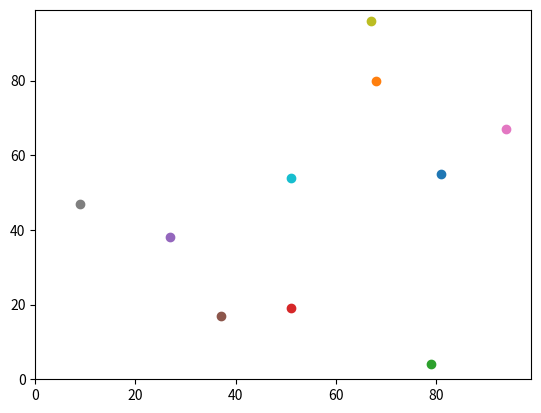

Reproduce this figure in Python.
'''
#shift coordinates into a list
#do some analysis on coordinates
#always place random function at the top

import random 
import matplotlib
import operator
#create containers to store agent coordinates
#shift our coordinates into lists
#do some analysis on our coordinates
y0 = random.randint(0,99)
x0 = random.randint(0,99)

#this is a more efficient way to list agents.
num_of_agents = 10

# import random
# if random_number < 0.5:
#     y0 = y0 + 1
# else:
#     y0 = y0 - 1
import random

y0 = 50
x0 = 50
# Random walk one step.
if random.random() < 0.5:
    y0 += 1
else:
    y0 -= 1

print(y0)


y0, x0 = 50, 50
rand = random.random()
# Random walk one step.
if rand < 0.5:
    y0 = y0 + 1
else:
    y0 = y0 - 1

print(y0)

if random.random() < 0.5:
    y0 += 1
else:
    y0 -= 1

if random.random() < 0.5:
    x0 += 1
else:
    x0 -= 1

print(y0, x0)


y1, x1 = 50, 50

if rand < 0.5:
    y1 = y1 + 1
else:
    y1 = y1 - 1

print(y1)

if random.random() < 0.5:
    x1 += 1
else:
    x1 -= 1

print(y1, x1)
y0 = 0
x0 = 0
y1 = 4
x1 = 3
answer = (((y0 - y1)**2) + ((x0 - x1)**2))**0.5
print(answer)

'''
#Defining functions

import random
import operator
import matplotlib.pyplot

#this function will return the distance between these two agents when it is called.
def distance_between(agents_row_a, agents_row_b):
    return (((agents_row_a[0] - agents_row_b[0])**2) + ((agents_row_a[1] - agents_row_b[1])**2))**0.5

num_of_agents = 10
num_of_iterations = 100
agents = []

# Make the agents.
for i in range(num_of_agents):
    agents.append([random.randint(0,99),random.randint(0,99)])

# Move the agents.
for j in range(num_of_iterations):
    for i in range(num_of_agents):

        if random.random() < 0.5:
            agents[i][0] = (agents[i][0] + 1) % 100
        else:
            agents[i][0] = (agents[i][0] - 1) % 100

        if random.random() < 0.5:
            agents[i][1] = (agents[i][1] + 1) % 100
        else:
            agents[i][1] = (agents[i][1] - 1) % 100



answer = (((agents[0][0] - agents[1][0])**2) + ((agents[0][1] - agents[1][1])**2))**0.5
print(answer)

#calling the function defined above
distance = distance_between(agents[0], agents[1])
print(distance)

matplotlib.pyplot.ylim(0, 99)
matplotlib.pyplot.xlim(0, 99)
for i in range(num_of_agents):
    matplotlib.pyplot.scatter(agents[i][1],agents[i][0])
matplotlib.pyplot.show() 

for agents_row_a in agents:
    for agents_row_b in agents:
        distance = distance_between(agents_row_a, agents_row_b)

 
"""
Created on Tue Nov  6 14:05:47 2018

@author: gy18sifp
"""

